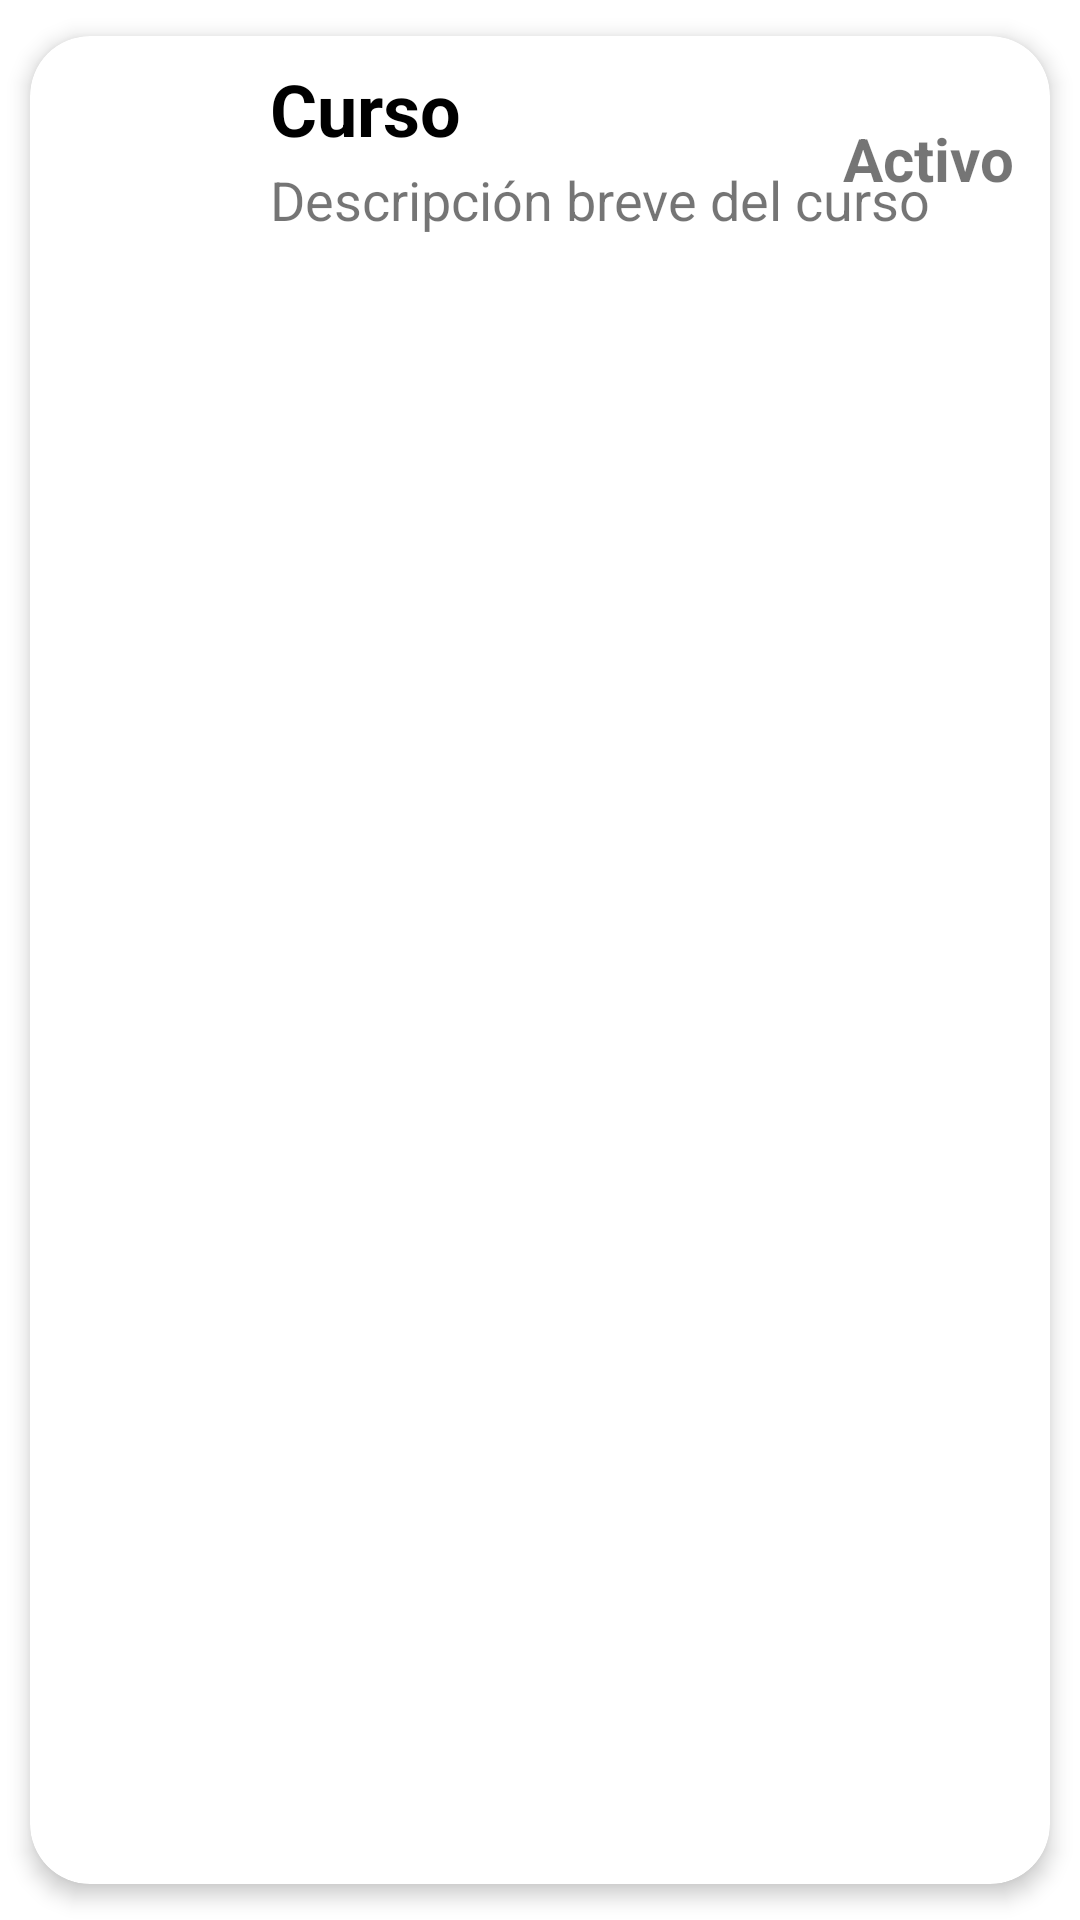

Reconstruct the res/layout file that produces this screen, plus the resources it refers to.
<!-- AndroidManifest.xml: application theme Theme.Catalogo_WCQ -->
<!-- res/layout/list_element.xml -->
<?xml version="1.0" encoding="utf-8"?>
<androidx.cardview.widget.CardView android:id="@+id/cv"
    android:layout_width="match_parent"
    android:layout_height="wrap_content"
    xmlns:android="http://schemas.android.com/apk/res/android"
    android:animateLayoutChanges="true"
    app:cardCornerRadius="20dp"
    app:cardElevation="4dp"
    app:cardUseCompatPadding="true"
    xmlns:app="http://schemas.android.com/apk/res-auto">

    <LinearLayout
        android:layout_width="match_parent"
        android:layout_height="wrap_content"
        android:animateLayoutChanges="true"
        android:orientation="vertical">
        <RelativeLayout
            android:layout_width="match_parent"
            android:layout_height="wrap_content"
            android:orientation="horizontal"
            android:padding="6dp">
            <ImageView
                android:id="@+id/imgIcon"
                android:layout_width="70dp"
                android:layout_height="70dp"
                android:layout_alignParentStart="true"
                android:layout_centerVertical="true"
                android:layout_gravity="center"
                android:paddingLeft="14dp"
                android:paddingRight="14dp"
                app:srcCompat="@drawable/ic_image_catalogo"
                android:layout_alignParentLeft="true"/>
            <LinearLayout
                android:id="@+id/lnyNameDescriptionCurso"
                android:layout_width="wrap_content"
                android:layout_height="wrap_content"
                android:layout_alignParentTop="true"
                android:layout_marginStart="4dp"
                android:layout_marginTop="2dp"
                android:layout_toEndOf="@+id/imgIcon"
                android:orientation="vertical"
                android:layout_marginLeft="4dp"
                android:layout_toRightOf="@id/imgIcon">
                <TextView
                    android:id="@+id/txtNameViewCurso"
                    android:layout_width="match_parent"
                    android:layout_height="wrap_content"
                    android:layout_marginBottom="2dp"
                    android:text="Curso"
                    android:textColor="@color/black"
                    android:textSize="24sp"
                    android:textStyle="bold"/>
                <TextView
                    android:id="@+id/txtDescripcionViewCurso"
                    android:layout_width="match_parent"
                    android:layout_height="wrap_content"
                    android:text="Descripción breve del curso"
                    android:textSize="18sp"/>
            </LinearLayout>

            <TextView
                android:id="@+id/txtEstatusCurso"
                android:layout_width="wrap_content"
                android:layout_height="wrap_content"
                android:layout_marginEnd="6dp"
                android:layout_marginRight="6dp"
                android:text="Activo"
                android:textSize="20sp"
                android:textStyle="bold"
                android:layout_centerVertical="true"
                android:layout_alignParentRight="true"
                android:layout_alignParentEnd="true"/>




        </RelativeLayout>
    </LinearLayout>

</androidx.cardview.widget.CardView>
<!-- resources referenced by this layout -->
<resources>
  <color name="black">#FF000000</color>
  <style name="Theme.Catalogo_WCQ" parent="Theme.MaterialComponents.DayNight.DarkActionBar">
          
          <item name="colorPrimary">@color/purple_500</item>
          <item name="colorPrimaryVariant">@color/purple_700</item>
          <item name="colorOnPrimary">@color/white</item>
          
          <item name="colorSecondary">@color/teal_200</item>
          <item name="colorSecondaryVariant">@color/teal_700</item>
          <item name="colorOnSecondary">@color/black</item>
          
          <item name="android:statusBarColor" tools:targetApi="l">?attr/colorPrimaryVariant</item>
          
      </style>
  <color name="purple_500">#FF6200EE</color>
  <color name="purple_700">#FF3700B3</color>
  <color name="white">#FFFFFFFF</color>
  <color name="teal_200">#FF03DAC5</color>
  <color name="teal_700">#FF018786</color>
</resources>
